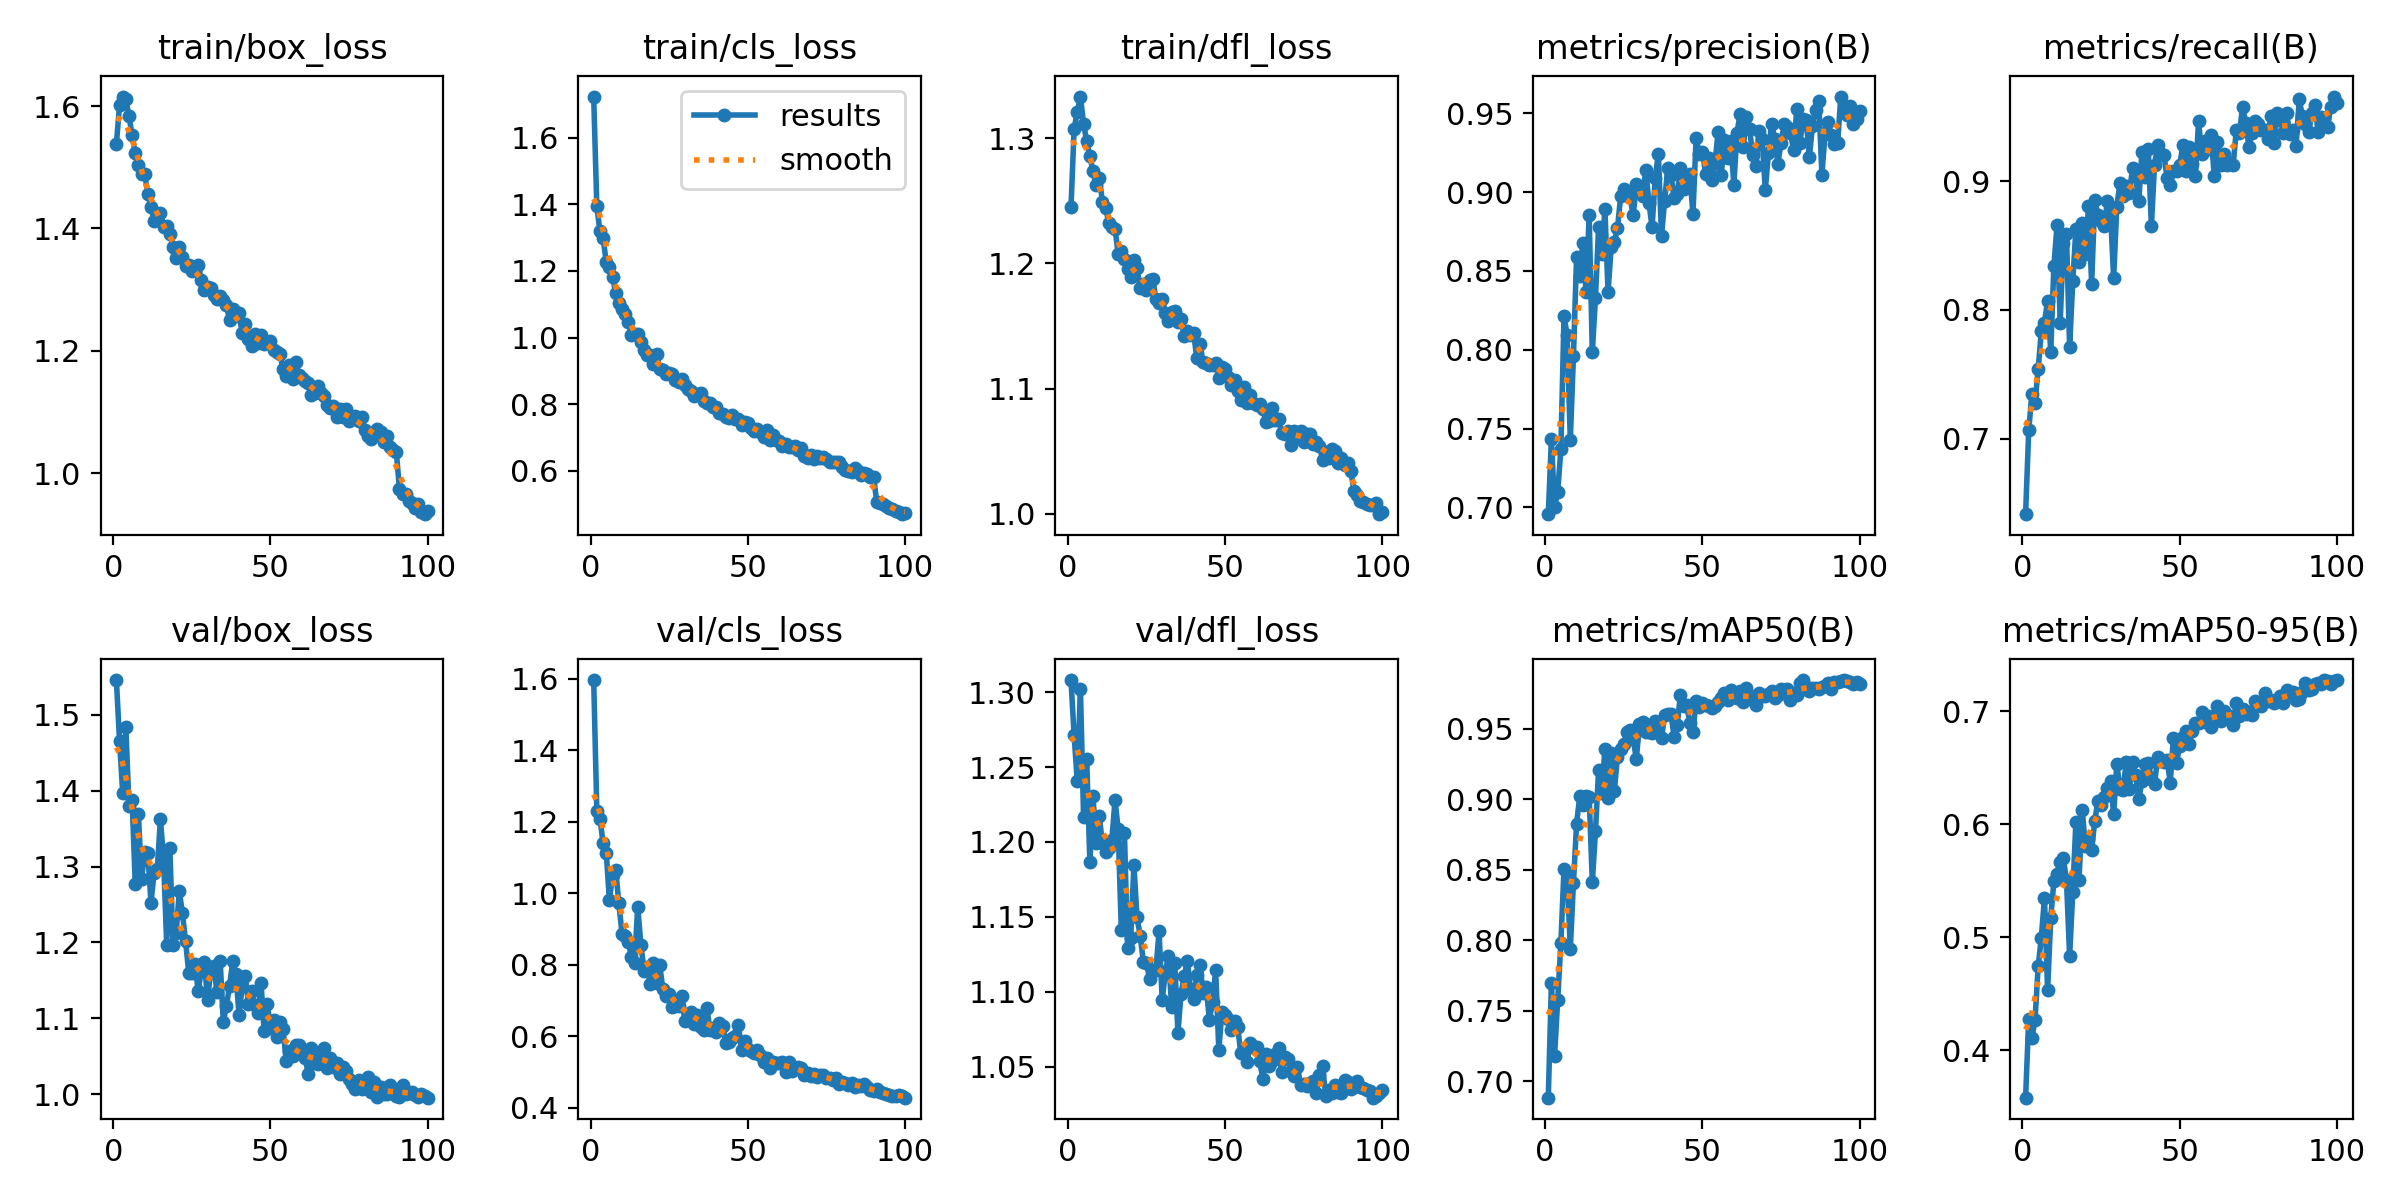

Source data for this figure (header and first rows):
epoch, train/box_loss, train/cls_loss, train/dfl_loss, metrics/precision(B), metrics/recall(B), metrics/mAP50(B), metrics/mAP50-95(B), val/box_loss, val/cls_loss, val/dfl_loss, lr/pg0, lr/pg1, lr/pg2
1, 1.538, 1.724, 1.245, 0.6957, 0.6413, 0.6883, 0.3578, 1.546, 1.597, 1.308, 0.0006637, 0.0006637, 0.0006637
2, 1.601, 1.394, 1.307, 0.7435, 0.7066, 0.7699, 0.4277, 1.466, 1.23, 1.271, 0.001317, 0.001317, 0.001317
3, 1.616, 1.319, 1.321, 0.7003, 0.7345, 0.7182, 0.411, 1.397, 1.208, 1.24, 0.001958, 0.001958, 0.001958
4, 1.611, 1.298, 1.333, 0.7098, 0.728, 0.7579, 0.4263, 1.484, 1.14, 1.302, 0.001941, 0.001941, 0.001941
5, 1.584, 1.227, 1.312, 0.7369, 0.7538, 0.798, 0.4742, 1.38, 1.112, 1.217, 0.001941, 0.001941, 0.001941
6, 1.552, 1.212, 1.297, 0.8212, 0.7837, 0.8507, 0.4994, 1.387, 0.9798, 1.255, 0.001921, 0.001921, 0.001921
7, 1.523, 1.181, 1.285, 0.8094, 0.7902, 0.8475, 0.5346, 1.276, 1.05, 1.186, 0.001901, 0.001901, 0.001901
8, 1.503, 1.134, 1.273, 0.7427, 0.8073, 0.7935, 0.4528, 1.369, 1.065, 1.23, 0.001881, 0.001881, 0.001881
9, 1.488, 1.105, 1.262, 0.7957, 0.7675, 0.8405, 0.5172, 1.284, 0.9719, 1.199, 0.001861, 0.001861, 0.001861
10, 1.49, 1.086, 1.268, 0.8589, 0.8343, 0.8825, 0.5495, 1.319, 0.887, 1.217, 0.001842, 0.001842, 0.001842
11, 1.456, 1.071, 1.249, 0.847, 0.8656, 0.902, 0.5562, 1.317, 0.88, 1.199, 0.001822, 0.001822, 0.001822
12, 1.435, 1.048, 1.244, 0.868, 0.7902, 0.8957, 0.5667, 1.252, 0.8643, 1.193, 0.001802, 0.001802, 0.001802
13, 1.412, 1.008, 1.232, 0.8365, 0.8522, 0.9021, 0.5699, 1.292, 0.822, 1.196, 0.001782, 0.001782, 0.001782
14, 1.415, 1.012, 1.229, 0.8851, 0.8587, 0.9018, 0.5502, 1.296, 0.8051, 1.201, 0.001762, 0.001762, 0.001762
15, 1.426, 1.012, 1.228, 0.7983, 0.7712, 0.8411, 0.4831, 1.362, 0.9624, 1.228, 0.001743, 0.001743, 0.001743
16, 1.402, 0.9881, 1.208, 0.8331, 0.8223, 0.877, 0.5396, 1.31, 0.8563, 1.208, 0.001723, 0.001723, 0.001723
17, 1.404, 0.9614, 1.21, 0.8778, 0.863, 0.9208, 0.6022, 1.197, 0.7836, 1.141, 0.001703, 0.001703, 0.001703
18, 1.391, 0.9479, 1.203, 0.8604, 0.8373, 0.9044, 0.5509, 1.325, 0.7926, 1.206, 0.001683, 0.001683, 0.001683
19, 1.37, 0.9467, 1.195, 0.889, 0.8672, 0.9354, 0.6129, 1.197, 0.7467, 1.129, 0.001663, 0.001663, 0.001663
20, 1.352, 0.9209, 1.189, 0.8364, 0.843, 0.9011, 0.5806, 1.212, 0.8041, 1.136, 0.001644, 0.001644, 0.001644
21, 1.37, 0.9509, 1.203, 0.8654, 0.8808, 0.9324, 0.5871, 1.268, 0.748, 1.185, 0.001624, 0.001624, 0.001624
22, 1.353, 0.9068, 1.196, 0.8684, 0.8201, 0.9059, 0.5769, 1.238, 0.7978, 1.15, 0.001604, 0.001604, 0.001604
23, 1.339, 0.9011, 1.18, 0.877, 0.8856, 0.93, 0.603, 1.202, 0.7318, 1.137, 0.001584, 0.001584, 0.001584
24, 1.341, 0.8908, 1.183, 0.8973, 0.8737, 0.9358, 0.6205, 1.16, 0.7122, 1.12, 0.001564, 0.001564, 0.001564
25, 1.33, 0.8941, 1.179, 0.9021, 0.8694, 0.9393, 0.6168, 1.159, 0.7187, 1.119, 0.001545, 0.001545, 0.001545
26, 1.332, 0.8897, 1.187, 0.8998, 0.8649, 0.9476, 0.6237, 1.171, 0.6827, 1.109, 0.001525, 0.001525, 0.001525
27, 1.34, 0.8734, 1.188, 0.8967, 0.8844, 0.9488, 0.6318, 1.136, 0.6848, 1.114, 0.001505, 0.001505, 0.001505
28, 1.316, 0.8668, 1.171, 0.8852, 0.8755, 0.9423, 0.638, 1.162, 0.6851, 1.115, 0.001485, 0.001485, 0.001485
29, 1.298, 0.8748, 1.168, 0.9049, 0.8244, 0.9286, 0.6088, 1.174, 0.7113, 1.14, 0.001465, 0.001465, 0.001465
30, 1.305, 0.8579, 1.172, 0.904, 0.8801, 0.9535, 0.6533, 1.124, 0.6432, 1.094, 0.001446, 0.001446, 0.001446
31, 1.303, 0.8447, 1.161, 0.8973, 0.8984, 0.9545, 0.6315, 1.164, 0.6616, 1.113, 0.001426, 0.001426, 0.001426
32, 1.292, 0.8382, 1.154, 0.9141, 0.8887, 0.9479, 0.6301, 1.169, 0.6666, 1.124, 0.001406, 0.001406, 0.001406
33, 1.284, 0.8245, 1.161, 0.8933, 0.8966, 0.9476, 0.6554, 1.134, 0.6351, 1.09, 0.001386, 0.001386, 0.001386
34, 1.289, 0.8314, 1.162, 0.8776, 0.8906, 0.947, 0.6313, 1.175, 0.6595, 1.119, 0.001366, 0.001366, 0.001366
35, 1.282, 0.8331, 1.153, 0.9089, 0.9101, 0.9556, 0.6546, 1.095, 0.6264, 1.073, 0.001347, 0.001347, 0.001347
36, 1.274, 0.8081, 1.155, 0.9244, 0.9036, 0.9535, 0.6434, 1.117, 0.6185, 1.099, 0.001327, 0.001327, 0.001327
37, 1.25, 0.8036, 1.142, 0.8722, 0.8844, 0.9431, 0.6221, 1.143, 0.679, 1.111, 0.001307, 0.001307, 0.001307
38, 1.268, 0.803, 1.146, 0.8945, 0.9229, 0.9594, 0.638, 1.175, 0.6164, 1.121, 0.001287, 0.001287, 0.001287
39, 1.257, 0.7902, 1.143, 0.9154, 0.9033, 0.9602, 0.6535, 1.158, 0.6225, 1.102, 0.001267, 0.001267, 0.001267
40, 1.262, 0.7917, 1.144, 0.911, 0.9251, 0.9604, 0.6543, 1.105, 0.612, 1.095, 0.001248, 0.001248, 0.001248
41, 1.228, 0.7722, 1.124, 0.8962, 0.8651, 0.9442, 0.6404, 1.142, 0.6369, 1.111, 0.001228, 0.001228, 0.001228
42, 1.244, 0.7708, 1.136, 0.8988, 0.9129, 0.9523, 0.6353, 1.155, 0.6292, 1.118, 0.001208, 0.001208, 0.001208
43, 1.22, 0.76, 1.121, 0.9155, 0.9282, 0.9738, 0.6598, 1.119, 0.5804, 1.099, 0.001188, 0.001188, 0.001188
44, 1.208, 0.7585, 1.12, 0.9021, 0.9208, 0.9663, 0.6564, 1.136, 0.5823, 1.103, 0.001168, 0.001168, 0.001168
45, 1.227, 0.7683, 1.119, 0.9071, 0.9203, 0.967, 0.6547, 1.117, 0.5953, 1.081, 0.001149, 0.001149, 0.001149
46, 1.213, 0.7556, 1.119, 0.9113, 0.9022, 0.9542, 0.6566, 1.107, 0.6003, 1.093, 0.001129, 0.001129, 0.001129
47, 1.226, 0.7556, 1.121, 0.8859, 0.8974, 0.9478, 0.6368, 1.146, 0.6322, 1.114, 0.001109, 0.001109, 0.001109
48, 1.211, 0.7382, 1.109, 0.9345, 0.9079, 0.9698, 0.6765, 1.083, 0.56, 1.061, 0.001089, 0.001089, 0.001089
49, 1.214, 0.7459, 1.117, 0.9242, 0.9079, 0.9654, 0.6545, 1.119, 0.586, 1.087, 0.001069, 0.001069, 0.001069
50, 1.216, 0.7429, 1.116, 0.9255, 0.9122, 0.9679, 0.669, 1.087, 0.5631, 1.085, 0.00105, 0.00105, 0.00105
51, 1.201, 0.7281, 1.109, 0.9117, 0.9282, 0.9669, 0.6768, 1.097, 0.5594, 1.082, 0.00103, 0.00103, 0.00103
52, 1.198, 0.7182, 1.103, 0.9217, 0.9078, 0.9659, 0.6823, 1.075, 0.5516, 1.074, 0.00101, 0.00101, 0.00101
53, 1.194, 0.7253, 1.107, 0.9077, 0.9269, 0.9649, 0.6712, 1.095, 0.5603, 1.08, 0.0009902, 0.0009902, 0.0009902
54, 1.17, 0.7163, 1.098, 0.9182, 0.9133, 0.9659, 0.6823, 1.085, 0.5477, 1.076, 0.0009704, 0.0009704, 0.0009704
55, 1.159, 0.7021, 1.091, 0.9383, 0.9036, 0.9688, 0.6892, 1.044, 0.5264, 1.059, 0.0009506, 0.0009506, 0.0009506
56, 1.177, 0.7226, 1.101, 0.9107, 0.9465, 0.9717, 0.6896, 1.057, 0.5389, 1.061, 0.0009308, 0.0009308, 0.0009308
57, 1.154, 0.6926, 1.088, 0.9328, 0.9214, 0.9756, 0.6994, 1.05, 0.5115, 1.053, 0.000911, 0.000911, 0.000911
58, 1.181, 0.7066, 1.095, 0.9214, 0.9315, 0.9706, 0.6907, 1.065, 0.5286, 1.066, 0.0008912, 0.0008912, 0.0008912
59, 1.16, 0.6927, 1.089, 0.9322, 0.9251, 0.9772, 0.6955, 1.064, 0.5235, 1.063, 0.0008714, 0.0008714, 0.0008714
60, 1.155, 0.6907, 1.087, 0.9048, 0.9356, 0.9723, 0.6863, 1.059, 0.5239, 1.063, 0.0008516, 0.0008516, 0.0008516
... 40 more rows
